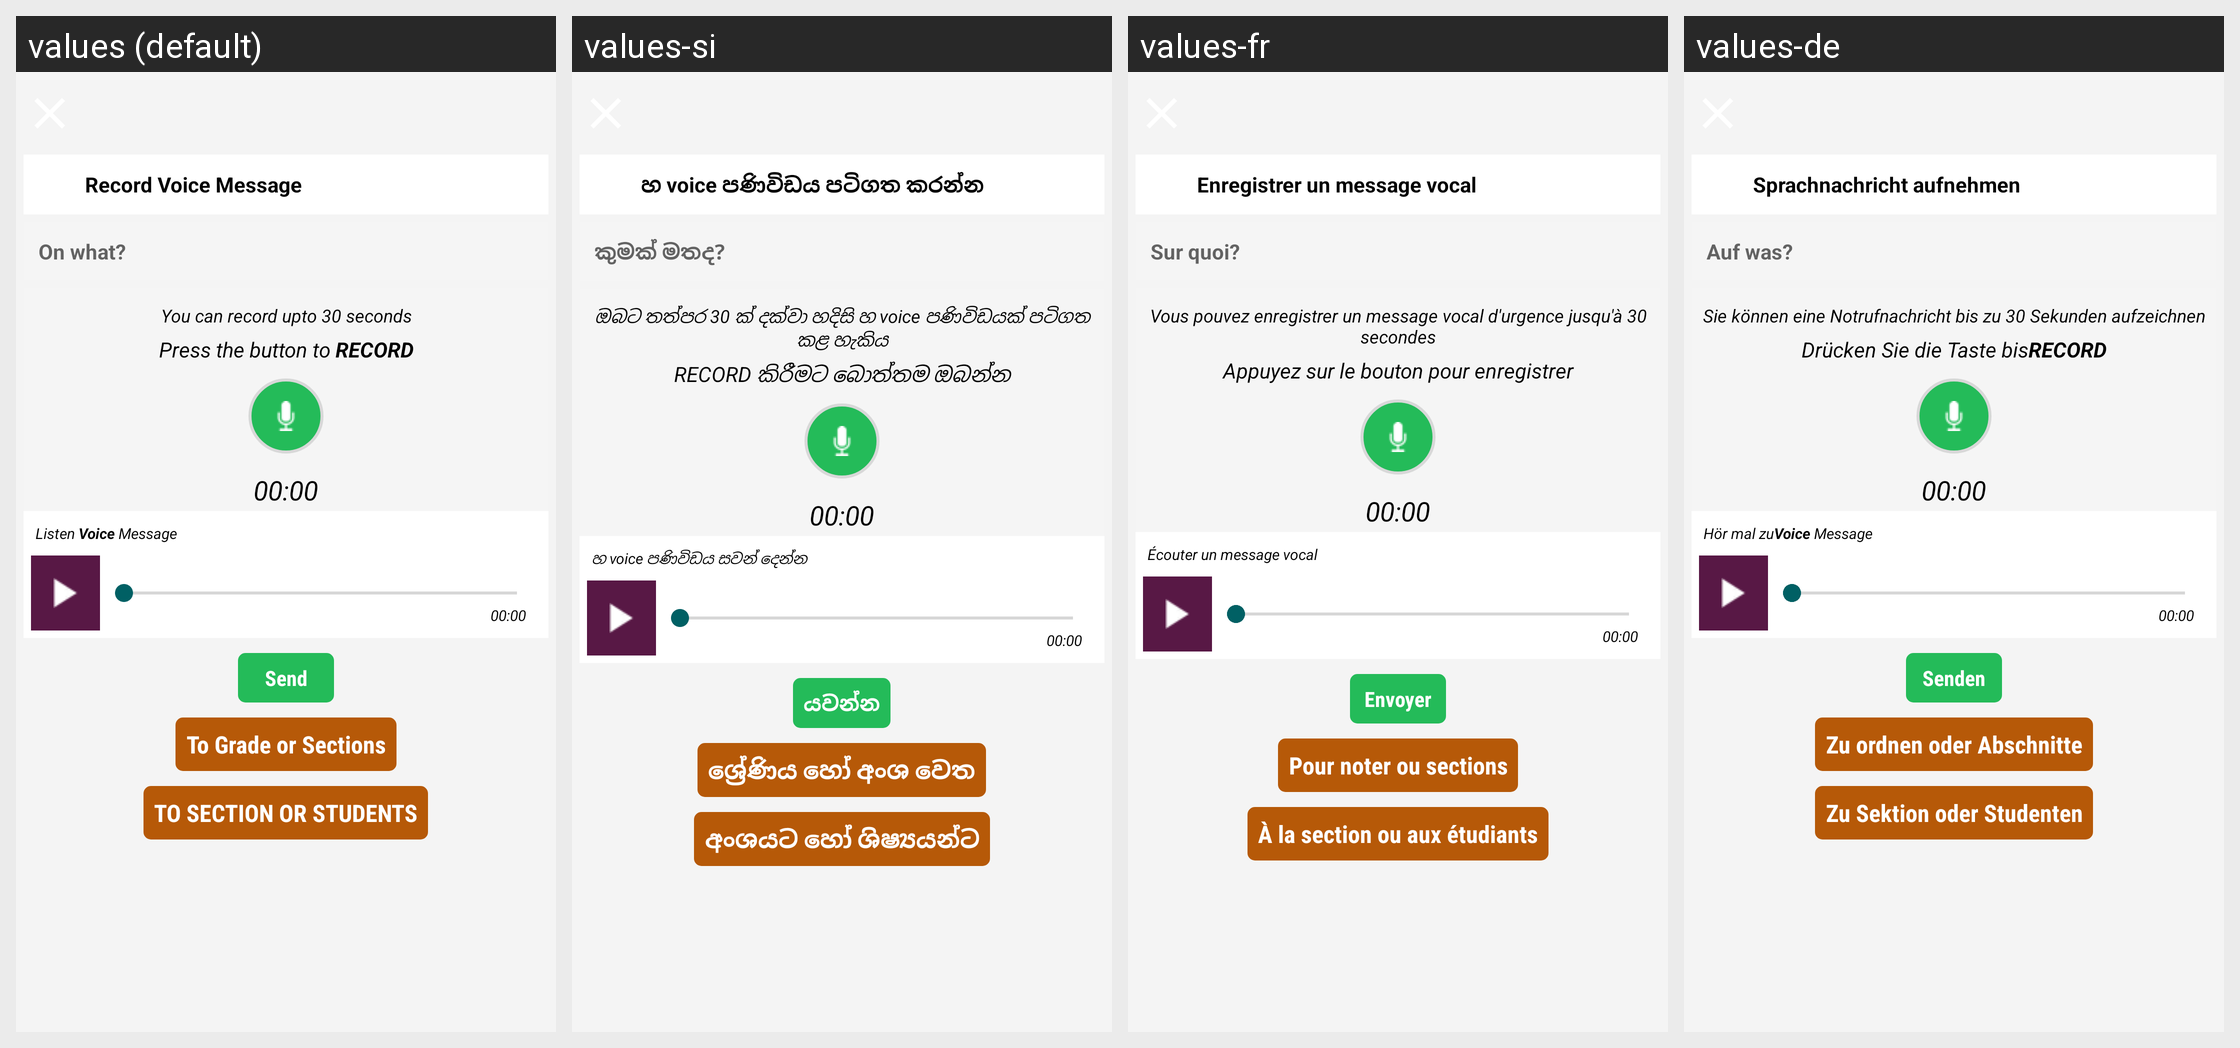

Here is an Android app screen in its default locale and in the app's own translations. Write out the translated-string differences for the strings that appear on this screen.
Android screen res/layout/teacher_activity_emergency_voice_usa.xml rendered under 4 locales, left to right: values (default), values-si, values-fr, values-de. Device: Nexus 5 (rendered at 1080×1920; each locale shown at half size, 540×960, under a caption strip naming it); theme AppTheme.FullScreen.
Other locales in the repository, not shown: values-ar, values-es, values-hi, values-it, values-ms, values-th.
Strings drawn on this screen, with the default value and each locale's value (text and hints the layout hard-codes, and strings that could not be matched under every locale, appear in the picture but are not listed):

teacher_txt_Recordvoice
  values: Record Voice Message
  values-si: හ voice පණිවිඩය පටිගත කරන්න
  values-fr: Enregistrer un message vocal
  values-de: Sprachnachricht aufnehmen

teacher_txt_onwhat
  values: On what?
  values-si: කුමක් මතද?
  values-fr: Sur quoi?
  values-de: Auf was?

teacher_txt_emergency_title
  values: You can record upto 30 seconds
  values-si: ඔබට තත්පර 30 ක් දක්වා හදිසි හ voice පණිවිඩයක් පටිගත කළ හැකිය
  values-fr: Vous pouvez enregistrer un message vocal d'urgence jusqu'à 30 secondes
  values-de: Sie können eine Notrufnachricht bis zu 30 Sekunden aufzeichnen

teacher_txt_start_record
  values: Press the button to RECORD
  values-si: RECORD කිරීමට බොත්තම ඔබන්න
  values-fr: Appuyez sur le bouton pour enregistrer
  values-de: Drücken Sie die Taste bisRECORD

teacher_txt_PreviewVoice
  values: Listen Voice Message
  values-si: හ voice පණිවිඩය සවන් දෙන්න
  values-fr: Écouter un message vocal
  values-de: Hör mal zuVoice Message

teacher_confirm
  values: Send
  values-si: යවන්න
  values-fr: Envoyer
  values-de: Senden

to_standard_sections
  values: To Grade or Sections
  values-si: ශ්‍රේණිය හෝ අංශ වෙත
  values-fr: Pour noter ou sections
  values-de: Zu ordnen oder Abschnitte

teacher_staff_to_students
  values: TO SECTION OR STUDENTS
  values-si: අංශයට හෝ ශිෂ්‍යයන්ට
  values-fr: À la section ou aux étudiants
  values-de: Zu Sektion oder Studenten
